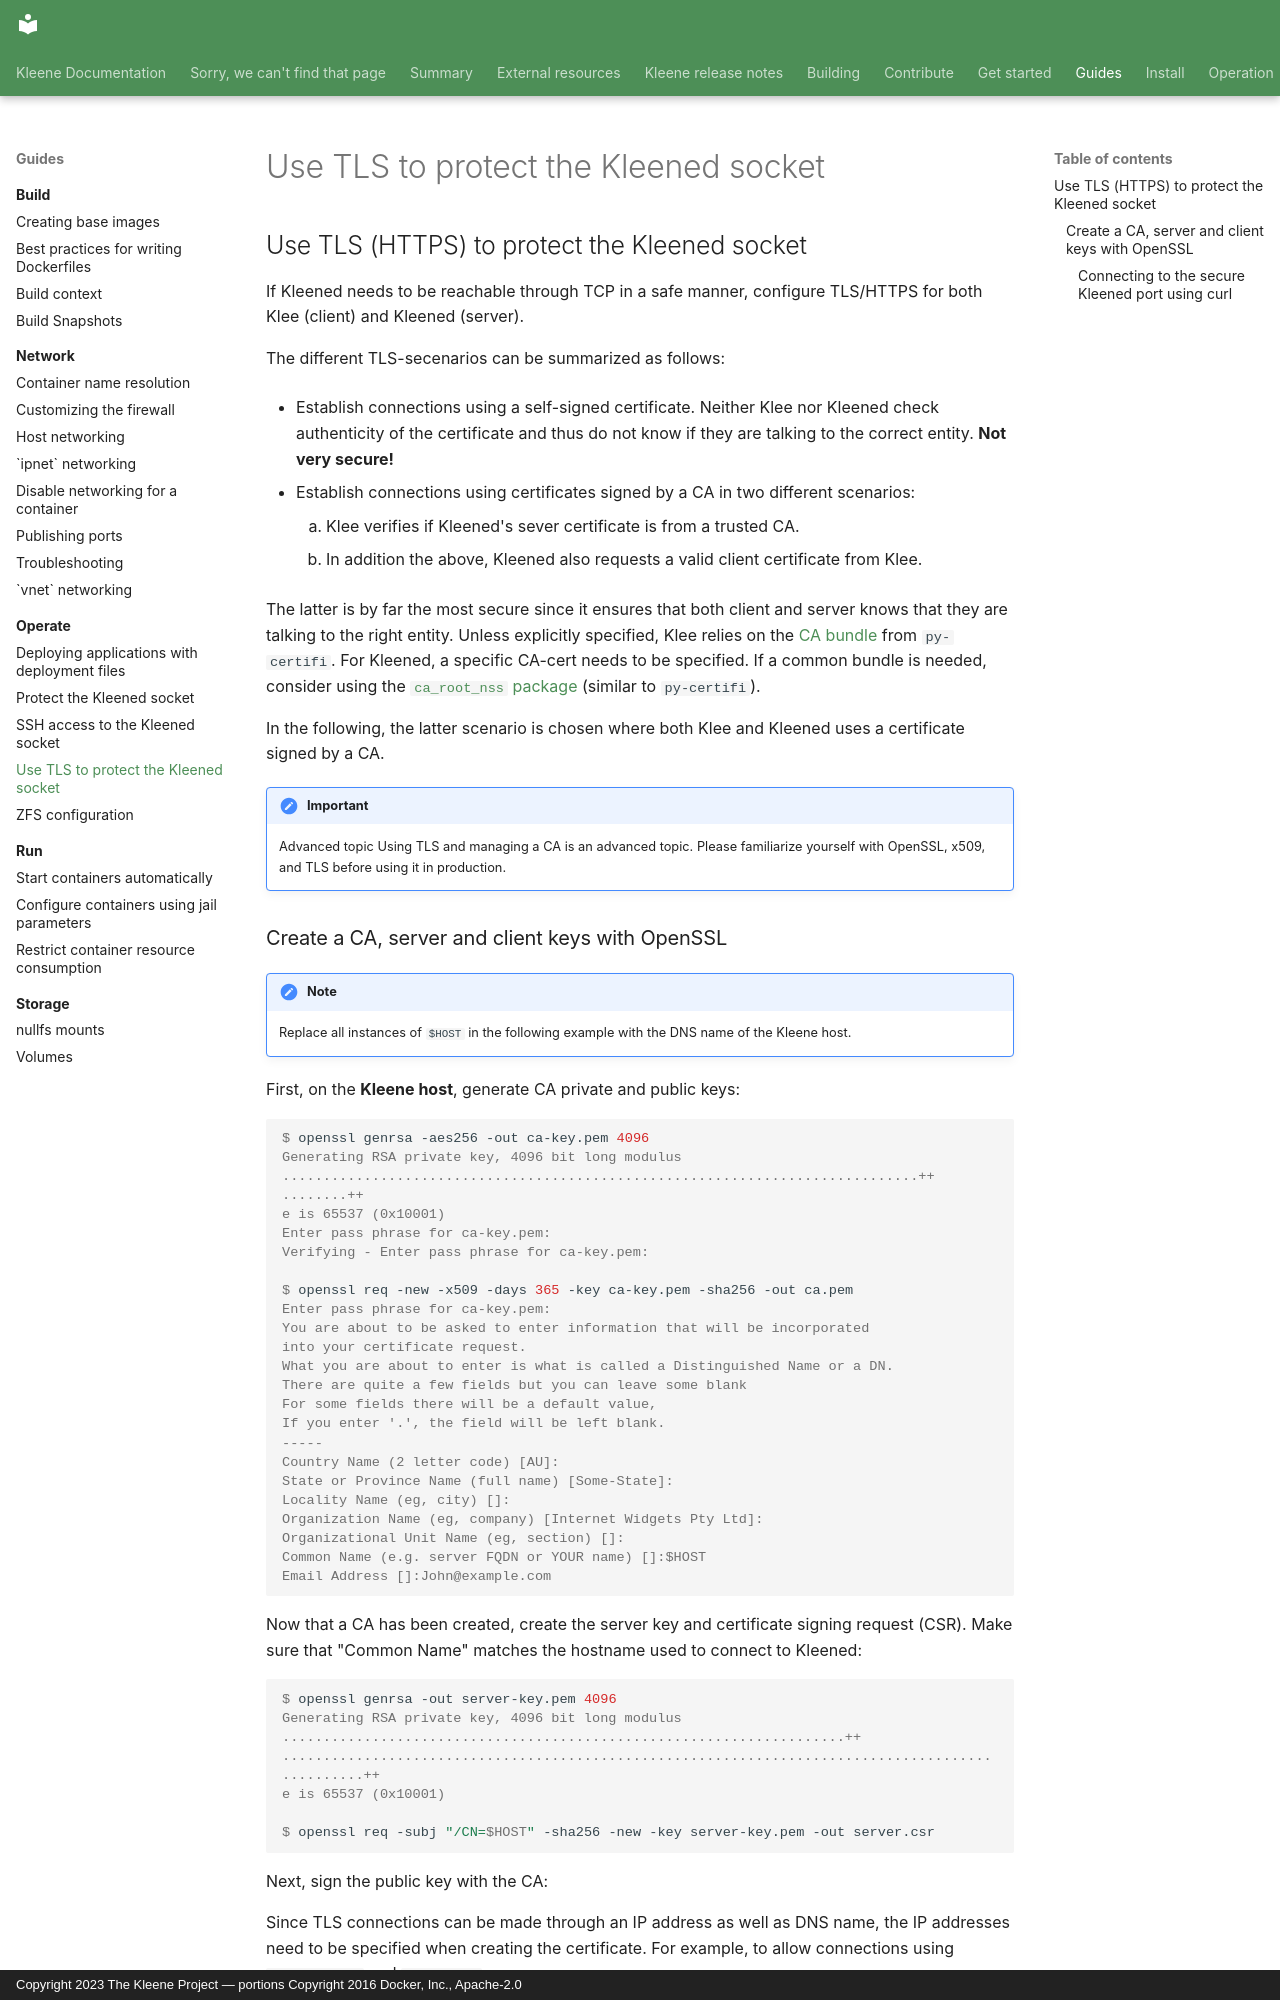

repository: kleene-project/docs · page: guides/operate/tls/index.html · generator: mkdocs · copyright: Copyright 2023 The Kleene Project — portions Copyright 2016 Docker, Inc., Apache-2.0

---
description: Serve the Kleened API over TLS with certificates
title: Use TLS to protect the Kleened socket
---

## Use TLS (HTTPS) to protect the Kleened socket

If Kleened needs to be reachable through TCP in a safe manner,
configure TLS/HTTPS for both Klee (client) and Kleened (server).

The different TLS-secenarios can be summarized as follows:

- Establish connections using a self-signed certificate. Neither Klee nor
  Kleened check authenticity of the certificate and thus do not know if they are talking
  to the correct entity. **Not very secure!**

- Establish connections using certificates signed by a CA in two different
  scenarios:
    1. Klee verifies if Kleened's sever certificate is from a trusted CA.
    2. In addition the above, Kleened also requests a valid client certificate from Klee.

  The latter is by far the most secure since it ensures that both client and
  server knows that they are talking to the right entity. Unless explicitly
  specified, Klee relies on the [CA bundle](https://pypi.org/project/certifi/) from `py-certifi`.
  For Kleened, a specific CA-cert needs to be specified. If a common bundle is needed,
  consider using the [`ca_root_nss` package](https://www.freshports.org/security/ca_root_nss/)
  (similar to `py-certifi`).

In the following, the latter scenario is chosen where both Klee and Kleened uses
a certificate signed by a CA.

!!! important
    Advanced topic
    Using TLS and managing a CA is an advanced topic. Please familiarize yourself
    with OpenSSL, x509, and TLS before using it in production.
